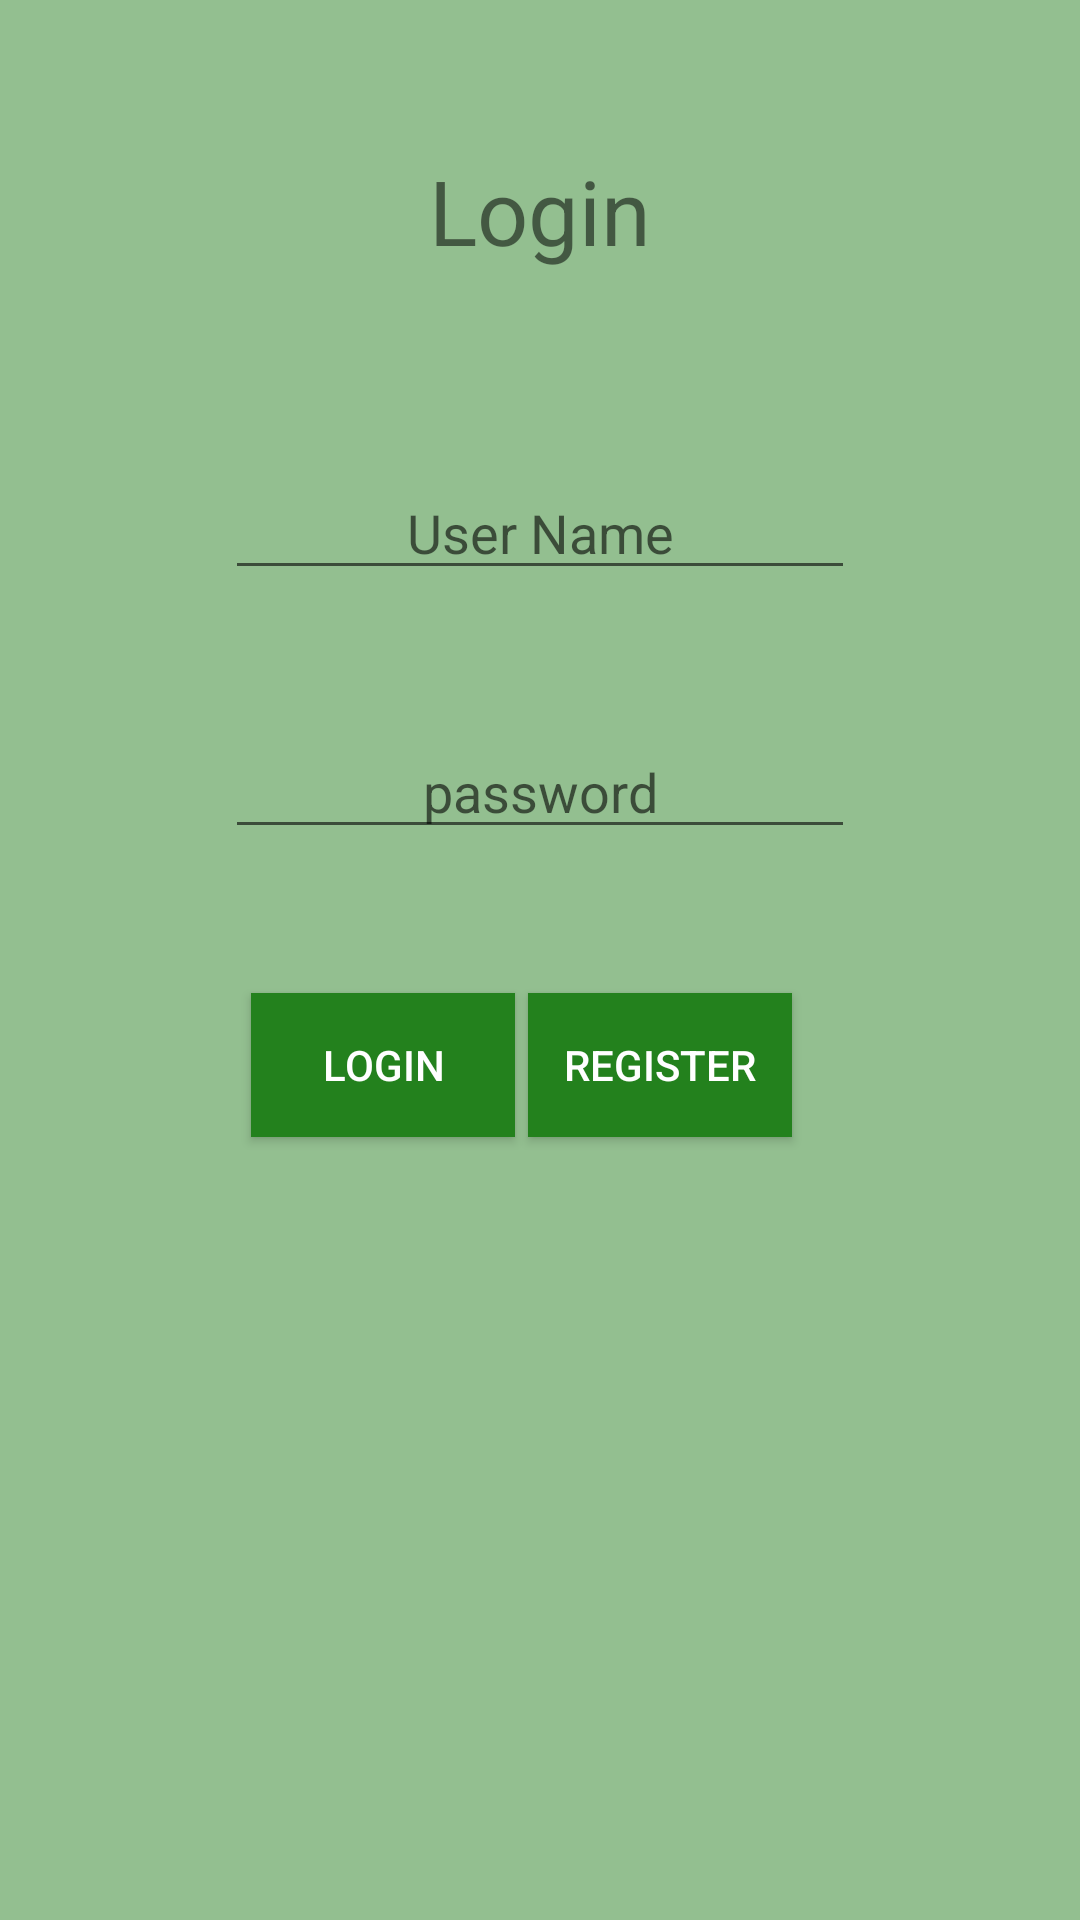

Write the Android layout XML for this screen, with the resource values it uses.
<!-- AndroidManifest.xml: application theme AppTheme -->
<!-- res/layout/activity_main.xml -->
<?xml version="1.0" encoding="utf-8"?>
<android.support.constraint.ConstraintLayout xmlns:android="http://schemas.android.com/apk/res/android"
    xmlns:app="http://schemas.android.com/apk/res-auto"
    xmlns:tools="http://schemas.android.com/tools"
    android:layout_width="match_parent"
    android:layout_height="match_parent"
    android:background="@color/windowBackground"
    tools:context="com.example.mena.pharmadex.MainActivity">
    
    <Button
        android:id="@+id/LoginButton"
        android:layout_width="wrap_content"
        android:layout_height="wrap_content"
        android:layout_gravity="center"
        android:layout_marginEnd="8dp"
        android:layout_marginStart="8dp"
        android:layout_marginTop="48dp"
        android:elevation="0dp"
        android:text="Login"
        android:background="@color/colorPrimary"
        android:textColor="#FFFFFF"
        app:layout_constraintEnd_toEndOf="parent"
        app:layout_constraintHorizontal_bias="0.296"
        app:layout_constraintStart_toStartOf="parent"
        app:layout_constraintTop_toBottomOf="@+id/password" />

    <EditText
        android:id="@+id/uName"
        android:layout_width="wrap_content"
        android:layout_height="wrap_content"
        android:layout_marginEnd="8dp"
        android:layout_marginStart="8dp"
        android:layout_marginTop="65dp"
        android:ems="10"
        android:gravity="center_horizontal"
        android:hint="User Name"
        android:inputType="textPersonName"
        app:layout_constraintEnd_toEndOf="parent"
        app:layout_constraintHorizontal_bias="0.5"
        app:layout_constraintStart_toStartOf="parent"
        app:layout_constraintTop_toBottomOf="@+id/textView" />

    <EditText
        android:id="@+id/password"
        android:layout_width="wrap_content"
        android:layout_height="wrap_content"
        android:layout_marginEnd="8dp"
        android:layout_marginStart="8dp"
        android:layout_marginTop="45dp"
        android:ems="10"
        android:gravity="center_horizontal"
        android:hint="password"
        android:inputType="textPassword"
        app:layout_constraintEnd_toEndOf="parent"
        app:layout_constraintHorizontal_bias="0.5"
        app:layout_constraintStart_toStartOf="parent"
        app:layout_constraintTop_toBottomOf="@+id/uName" />

    <TextView
        android:id="@+id/textView"
        android:layout_width="wrap_content"
        android:layout_height="wrap_content"
        android:layout_marginEnd="8dp"
        android:layout_marginStart="8dp"
        android:layout_marginTop="50dp"

        android:gravity="center_horizontal"
        android:text="Login"
        android:textSize="30sp"
        app:layout_constraintEnd_toEndOf="parent"

        app:layout_constraintStart_toStartOf="parent"
        app:layout_constraintTop_toTopOf="parent" />

    <Button
        android:id="@+id/RegisterButton"
        android:layout_width="wrap_content"
        android:layout_height="wrap_content"
        android:layout_marginEnd="96dp"
        android:layout_marginTop="48dp"
        android:background="@color/colorPrimary"
        android:textColor="#FFFFFF"
        android:text="Register"
        app:layout_constraintEnd_toEndOf="parent"
        app:layout_constraintTop_toBottomOf="@+id/password" />


</android.support.constraint.ConstraintLayout>
<!-- resources referenced by this layout -->
<resources>
  <color name="colorPrimary">#23811d</color>
  <color name="windowBackground">#93bf90</color>
  <style name="AppTheme" parent="Theme.AppCompat.Light.DarkActionBar">
          
          <item name="colorPrimary">@color/colorPrimary</item>
          <item name="colorPrimaryDark">@color/colorPrimaryDark</item>
          <item name="colorAccent">@color/colorAccent</item>
      </style>
  <color name="colorPrimaryDark">#134807</color>
  <color name="colorAccent">#FF4081</color>
</resources>
